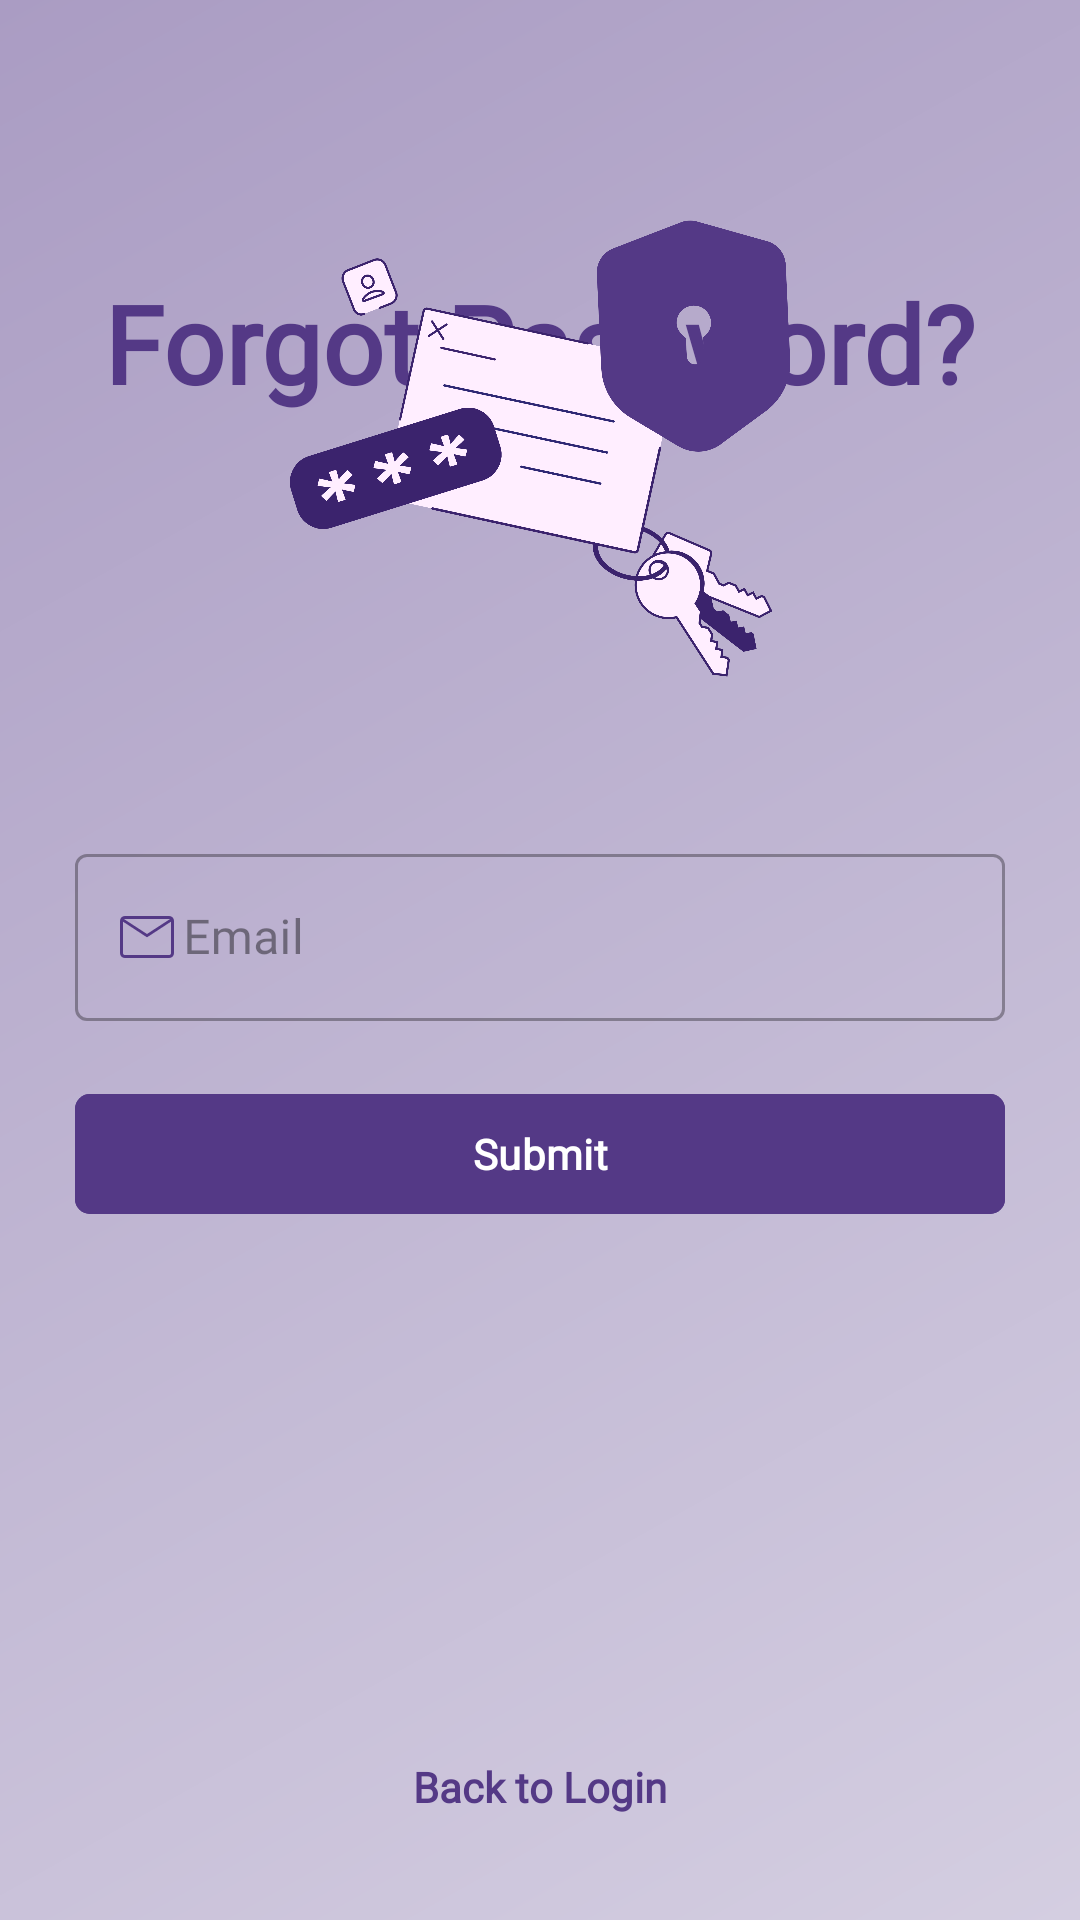

Reconstruct the res/layout file that produces this screen, plus the resources it refers to.
<!-- AndroidManifest.xml: application theme Theme.NewsPulse -->
<!-- res/layout/activity_forgot_password.xml -->
<?xml version="1.0" encoding="utf-8"?>
<RelativeLayout xmlns:android="http://schemas.android.com/apk/res/android"
    xmlns:app="http://schemas.android.com/apk/res-auto"
    xmlns:tools="http://schemas.android.com/tools"
    android:id="@+id/main"
    android:layout_width="match_parent"
    android:layout_height="match_parent"
    android:background="@drawable/gradient_bg"
    android:orientation="vertical"
    tools:context=".ForgotPassword">

    <RelativeLayout
        android:layout_width="match_parent"
        android:layout_height="match_parent"
        android:layout_margin="20dp"
        tools:ignore="UselessLeaf,UselessParent">

        <TextView
            android:id="@+id/headingText"
            android:layout_width="wrap_content"
            android:layout_height="wrap_content"
            android:layout_centerHorizontal="true"
            android:fontFamily="@font/merriweather"
            android:paddingVertical="70dp"
            android:text="Forgot Password?"
            android:textColor="#543986"
            android:textSize="36sp"
            android:textStyle="bold"
            tools:ignore="HardcodedText" />

        <ImageView
            android:id="@+id/logo"
            android:layout_width="match_parent"
            android:layout_height="180dp"
            android:layout_above="@id/emailLayout"
            android:layout_centerHorizontal="true"
            android:layout_marginBottom="40dp"
            android:scaleType="centerInside"
            android:src="@drawable/forgot_password"
            tools:ignore="ContentDescription" />

        <ProgressBar
            android:id="@+id/progress"
            android:layout_width="wrap_content"
            android:layout_height="wrap_content"
            android:layout_centerInParent="true"
            android:indeterminateTint="#543986"
            android:visibility="invisible" />

        <com.google.android.material.textfield.TextInputLayout
            android:id="@+id/emailLayout"
            style="@style/Widget.MaterialComponents.TextInputLayout.OutlinedBox"
            android:layout_width="match_parent"
            android:layout_height="wrap_content"
            android:layout_centerInParent="true"
            android:hint="Email"
            android:paddingHorizontal="5dp"
            android:textColorHint="#6B000000"
            app:errorEnabled="true"
            app:startIconDrawable="@drawable/mail"
            app:startIconTint="#543986"
            tools:ignore="HardcodedText">

            <com.google.android.material.textfield.TextInputEditText
                android:id="@+id/userEmail"
                android:layout_width="match_parent"
                android:layout_height="match_parent"
                android:fontFamily="@font/merriweather"
                android:inputType="textEmailAddress"
                android:paddingStart="36dp"
                android:textColor="@color/black"
                tools:ignore="RtlSymmetry" />

        </com.google.android.material.textfield.TextInputLayout>

        <com.google.android.material.button.MaterialButton
            android:id="@+id/send"
            android:layout_width="match_parent"
            android:layout_height="wrap_content"
            android:layout_below="@id/emailLayout"
            android:layout_marginHorizontal="5dp"
            android:backgroundTint="#543986"
            android:fontFamily="@font/merriweather"
            android:text="Submit"
            android:textStyle="bold"
            app:cornerRadius="5dp"
            tools:ignore="HardcodedText" />

        <TextView
            android:id="@+id/text2"
            android:layout_width="wrap_content"
            android:layout_height="wrap_content"
            android:layout_alignParentBottom="true"
            android:layout_centerHorizontal="true"
            android:layout_marginBottom="15dp"
            android:fontFamily="@font/merriweather"
            android:text="Back to Login"
            android:textColor="#543986"
            android:textStyle="bold"
            tools:ignore="HardcodedText" />


    </RelativeLayout>

</RelativeLayout>
<!-- resources referenced by this layout -->
<resources>
  <color name="black">#FF000000</color>
  <!-- drawable forgot_password: png bitmap (drawable, 73524 bytes) -->
  <!-- drawable gradient_bg (drawable) -->
  <?xml version="1.0" encoding="utf-8"?>
  <shape xmlns:android="http://schemas.android.com/apk/res/android">
      <gradient
          android:angle="135"
          android:startColor="#d4cee1"
          android:endColor="#aa9cc3"
          android:type="linear" />
  </shape>
  <!-- drawable mail (drawable) -->
  <vector xmlns:android="http://schemas.android.com/apk/res/android"
      android:width="24dp"
      android:height="24dp"
      android:viewportWidth="960"
      android:viewportHeight="960"
      android:tint="#543986">
    <path
        android:fillColor="@android:color/white"
        android:pathData="M184.62,760Q157,760 138.5,741.5Q120,723 120,695.38L120,264.62Q120,237 138.5,218.5Q157,200 184.62,200L775.38,200Q803,200 821.5,218.5Q840,237 840,264.62L840,695.38Q840,723 821.5,741.5Q803,760 775.38,760L184.62,760ZM480,484.62L160,275.38L160,695.38Q160,706.15 166.92,713.08Q173.85,720 184.62,720L775.38,720Q786.15,720 793.08,713.08Q800,706.15 800,695.38L800,275.38L480,484.62ZM480,440L787.69,240L172.31,240L480,440ZM160,275.38L160,240L160,240L160,275.38L160,695.38Q160,706.15 166.92,713.08Q173.85,720 184.62,720L160,720Q160,720 160,713.08Q160,706.15 160,695.38L160,275.38Z"/>
  </vector>
  <style name="Theme.NewsPulse" parent="Base.Theme.NewsPulse" />
  <style name="Base.Theme.NewsPulse" parent="Theme.Material3.DayNight.NoActionBar">
          
          
      </style>
</resources>
